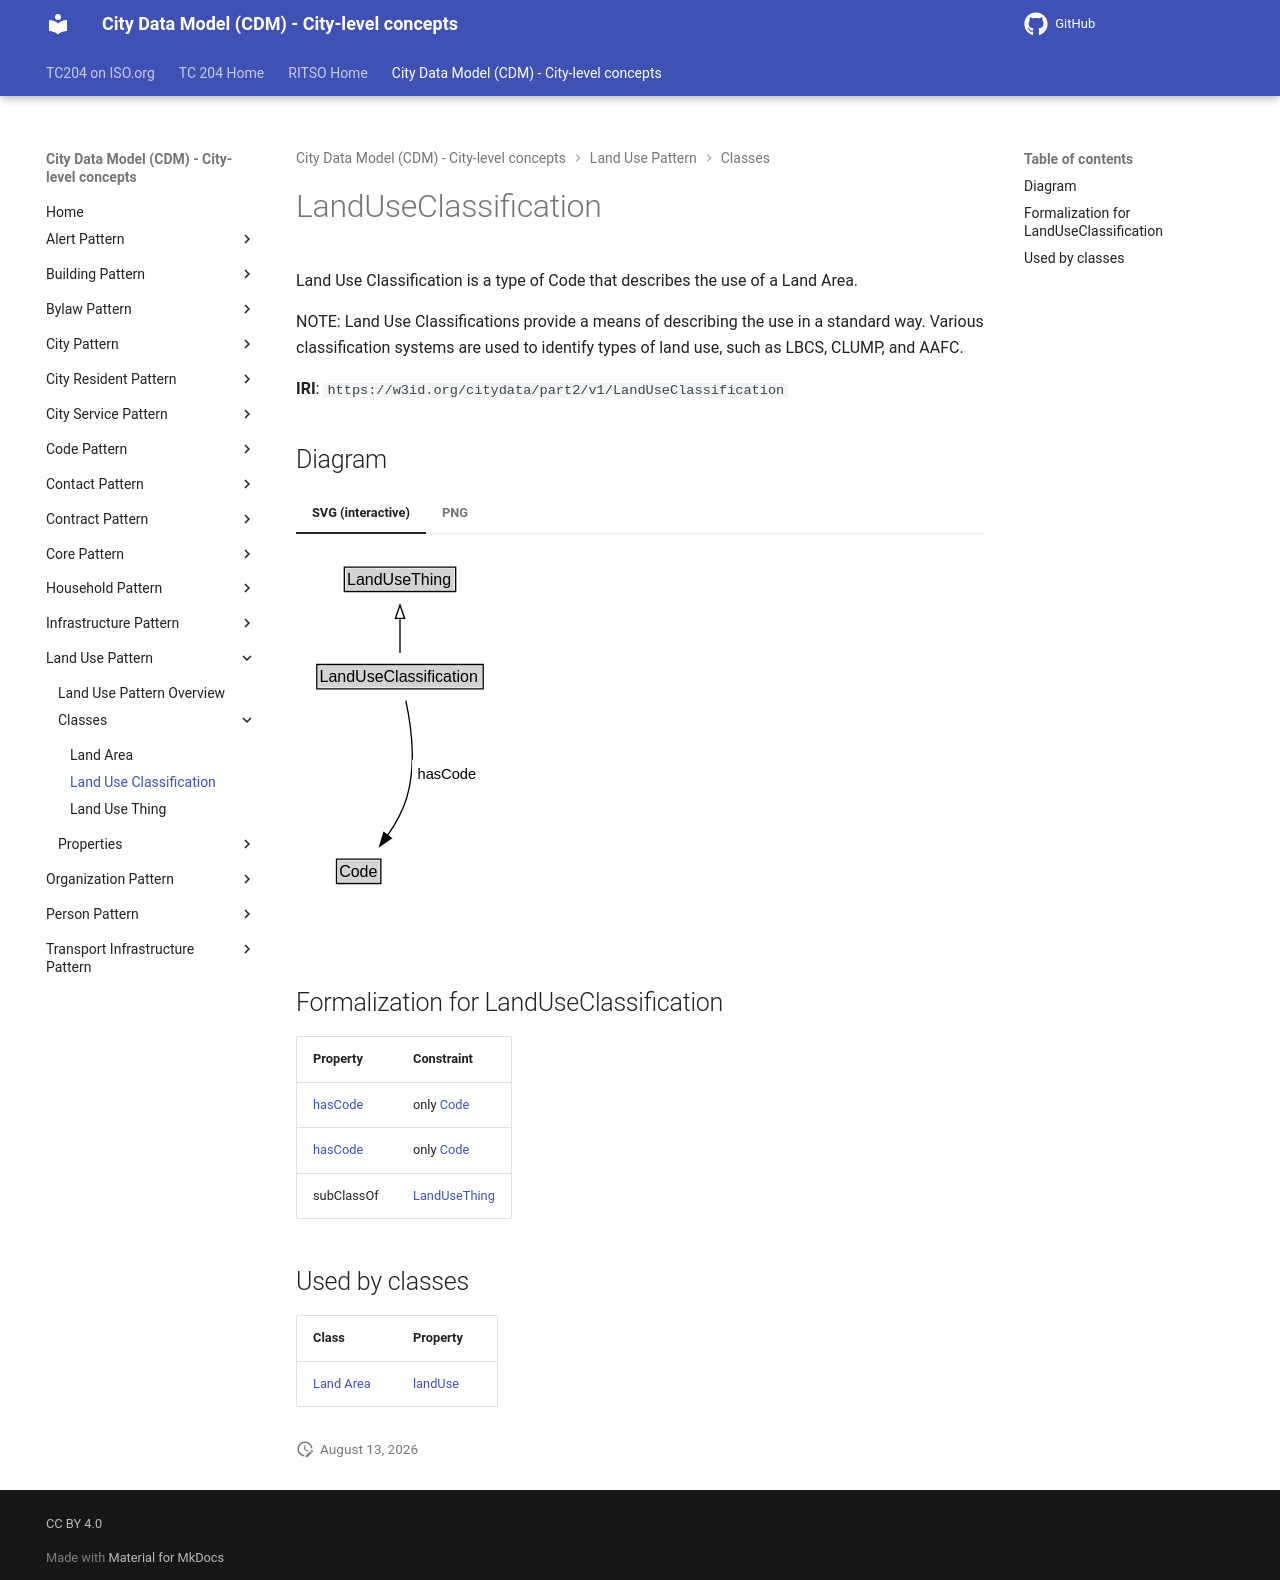

repository: ISO-TC204/ontology-cdm-p2 · page: v1.3.2-alpha.1/classes/LandUseClassification/index.html · generator: mkdocs

# LandUseClassification

Land Use Classification is a type of Code that describes the use of a Land Area.

NOTE: Land Use Classifications provide a means of describing the use in a standard way. Various classification systems are used to identify types of land use, such as LBCS, CLUMP, and AAFC.

**IRI**: `https://w3id.org/citydata/part2/v1/LandUseClassification`


## Diagram

=== "SVG (interactive)"

    <!-- Generated by graphviz version 14.1.3 (20260303.0454)
     -->
    <!-- Pages: 1 -->
    <svg width="144pt" height="279pt"
     viewBox="0.00 0.00 144.00 279.00" xmlns="http://www.w3.org/2000/svg" xmlns:xlink="http://www.w3.org/1999/xlink">
    <g id="graph0" class="graph" transform="scale(1 1) rotate(0) translate(4 275)">
    <polygon fill="white" stroke="none" points="-4,4 -4,-275 140.38,-275 140.38,4 -4,4"/>
    <g id="clust3" class="cluster">
    <title>cluster_associated</title>
    </g>
    <!-- LandUseThing -->
    <g id="node1" class="node">
    <title>LandUseThing</title>
    <g id="a_node1"><a xlink:href="../LandUseThing" xlink:title="&lt;TABLE&gt;">
    <polygon fill="lightgray" stroke="none" points="33.25,-244.88 33.25,-261.12 114.75,-261.12 114.75,-244.88 33.25,-244.88"/>
    <text xml:space="preserve" text-anchor="start" x="34.25" y="-248.88" font-family="Arial" font-size="12.00">LandUseThing</text>
    <polygon fill="none" stroke="black" points="32.25,-243.88 32.25,-262.12 115.75,-262.12 115.75,-243.88 32.25,-243.88"/>
    </a>
    </g>
    </g>
    <!-- LandUseClassification -->
    <g id="node2" class="node">
    <title>LandUseClassification</title>
    <g id="a_node2"><a xlink:href="../LandUseClassification" xlink:title="&lt;TABLE&gt;">
    <polygon fill="lightgray" stroke="none" points="12.62,-171.88 12.62,-188.12 135.38,-188.12 135.38,-171.88 12.62,-171.88"/>
    <text xml:space="preserve" text-anchor="start" x="13.62" y="-175.88" font-family="Arial" font-size="12.00">LandUseClassification</text>
    <polygon fill="none" stroke="black" points="11.62,-170.88 11.62,-189.12 136.38,-189.12 136.38,-170.88 11.62,-170.88"/>
    </a>
    </g>
    </g>
    <!-- LandUseClassification&#45;&gt;LandUseThing -->
    <g id="edge1" class="edge">
    <title>LandUseClassification&#45;&gt;LandUseThing</title>
    <path fill="none" stroke="black" d="M74,-197.71C74,-205.47 74,-214.92 74,-223.74"/>
    <polygon fill="none" stroke="black" points="70.5,-223.66 74,-233.66 77.5,-223.66 70.5,-223.66"/>
    </g>
    <!-- Invis -->
    <!-- LandUseClassification&#45;&gt;Invis -->
    <!-- Code -->
    <g id="node4" class="node">
    <title>Code</title>
    <g id="a_node4"><a xlink:href="../Code" xlink:title="&lt;TABLE&gt;">
    <polygon fill="lightgray" stroke="none" points="27.38,-25.88 27.38,-42.12 58.62,-42.12 58.62,-25.88 27.38,-25.88"/>
    <text xml:space="preserve" text-anchor="start" x="28.38" y="-29.88" font-family="Arial" font-size="12.00">Code</text>
    <polygon fill="none" stroke="black" points="26.38,-24.88 26.38,-43.12 59.62,-43.12 59.62,-24.88 26.38,-24.88"/>
    </a>
    </g>
    </g>
    <!-- LandUseClassification&#45;&gt;Code -->
    <g id="edge4" class="edge">
    <title>LandUseClassification&#45;&gt;Code</title>
    <path fill="none" stroke="black" d="M78.35,-162C82.29,-143.59 86.44,-113.56 79,-89 76,-79.08 70.5,-69.31 64.7,-60.88"/>
    <polygon fill="black" stroke="black" points="67.53,-58.82 58.77,-52.86 61.9,-62.98 67.53,-58.82"/>
    <polygon fill="white" stroke="none" points="83.12,-96.25 83.12,-117.75 134.62,-117.75 134.62,-96.25 83.12,-96.25"/>
    <text xml:space="preserve" text-anchor="start" x="87.12" y="-103.25" font-family="Arial" font-size="11.00">hasCode</text>
    </g>
    <!-- Invis&#45;&gt;Code -->
    </g>
    </svg>


=== "PNG"

    ![LandUseClassification Diagram](../diagrams/LandUseClassification.dot.png)



## Formalization for LandUseClassification

| Property | Constraint |
|----------|------------|
| [hasCode](../properties/hasCode.md) | only [Code](Code.md) |
| [hasCode](../properties/hasCode.md) | only [Code](https://w3id.org/citydata/part2/v1/Code) |
| subClassOf | [LandUseThing](LandUseThing.md) |

## Used by classes

| Class | Property |
|-------|----------|
| [Land Area](LandArea.md) | [landUse](../properties/landUse.md) |
